The GitHub repository LukitaFalensiaMarjan/Persentation_Coach contains a labelled image folder "gesture_rf" with 7 categories: gestur aktif, membelakangi, menunduk, pointing at slide, netral, tangan terlipat, tangan tersembunyi. Examples follow, each with its label.

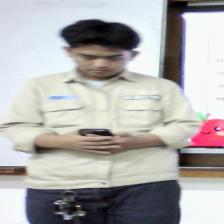
Label: menunduk

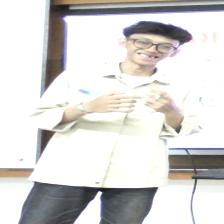
Label: gestur aktif

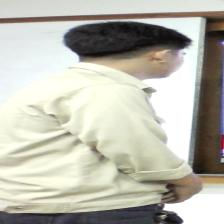
Label: membelakangi

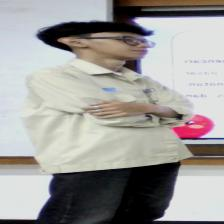
Label: tangan terlipat

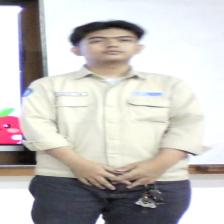
Label: netral

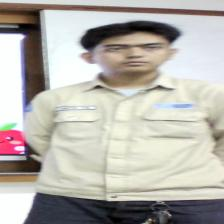
Label: tangan tersembunyi
